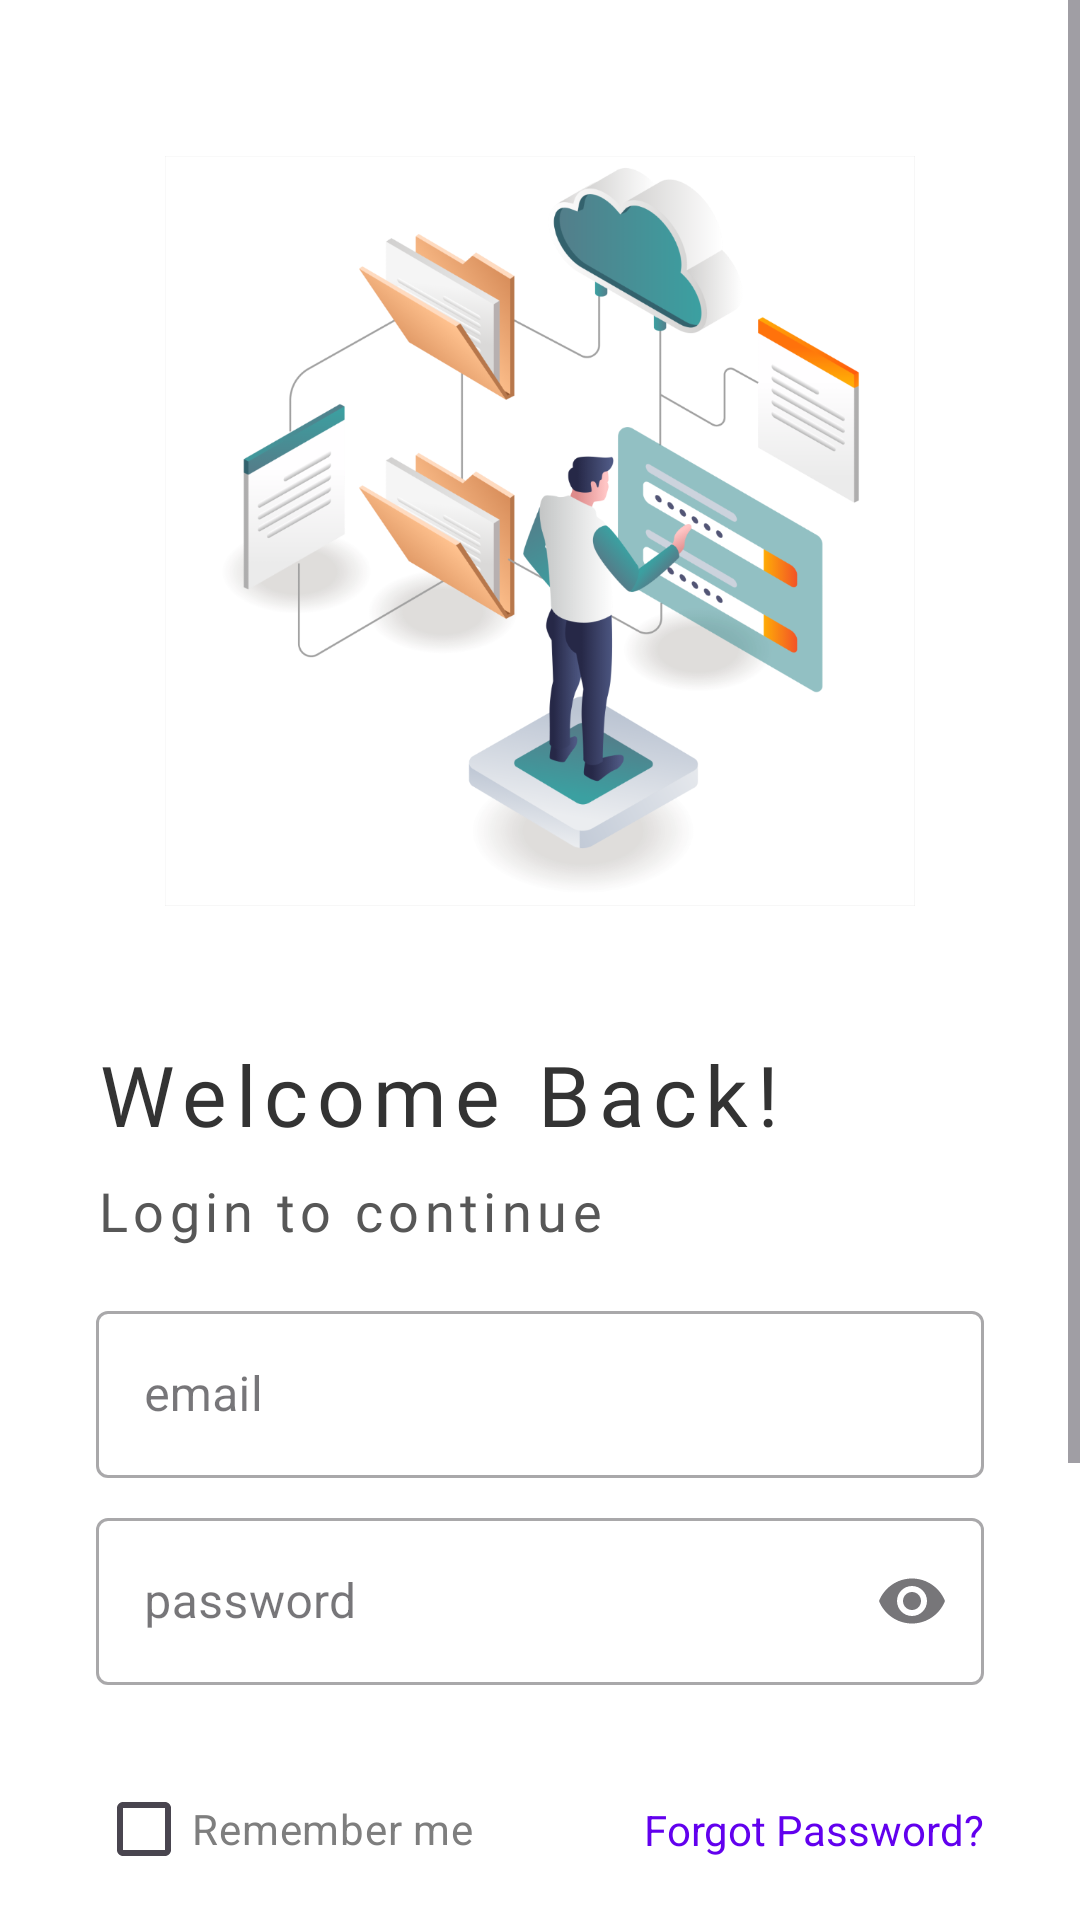

Here is an Android app screen rendered from its layout file. Give the layout XML and the strings, colors and styles it references.
<!-- AndroidManifest.xml: application theme Theme.Material3.Light.NoActionBar -->
<!-- res/layout/activity_login.xml -->
<?xml version="1.0" encoding="utf-8"?>
<androidx.constraintlayout.widget.ConstraintLayout xmlns:android="http://schemas.android.com/apk/res/android"
    xmlns:app="http://schemas.android.com/apk/res-auto"
    xmlns:tools="http://schemas.android.com/tools"
    android:layout_width="match_parent"
    android:layout_height="match_parent"
    android:background="#fff"
    tools:context=".LoginActivity">

    <ScrollView
        android:layout_width="match_parent"
        android:layout_height="match_parent"
        android:orientation="vertical"
        app:layout_constraintEnd_toEndOf="parent"
        app:layout_constraintStart_toStartOf="parent"
        app:layout_constraintTop_toTopOf="parent">

        <androidx.constraintlayout.widget.ConstraintLayout
            android:layout_width="match_parent"
            android:layout_height="wrap_content"
            android:paddingBottom="64dp">

            <ImageView
                android:id="@+id/imageView"
                android:layout_width="250dp"
                android:layout_height="250dp"
                android:layout_marginTop="52dp"
                android:src="@drawable/login_pic"
                app:layout_constraintEnd_toEndOf="parent"
                app:layout_constraintStart_toStartOf="parent"
                app:layout_constraintTop_toTopOf="parent" />

            <TextView
                android:id="@+id/textView2"
                style="@style/title"
                android:layout_width="wrap_content"
                android:layout_height="wrap_content"
                android:layout_marginStart="32dp"
                android:layout_marginTop="44dp"
                android:text="Welcome Back!"
                app:layout_constraintStart_toStartOf="parent"
                app:layout_constraintTop_toBottomOf="@+id/imageView" />

            <TextView
                android:id="@+id/textView33"
                style="@style/sub_title"
                android:layout_width="wrap_content"
                android:layout_height="wrap_content"
                android:layout_marginStart="32dp"
                android:layout_marginTop="8dp"
                android:text="Login to continue"
                app:layout_constraintStart_toStartOf="parent"
                app:layout_constraintTop_toBottomOf="@+id/textView2" />


            <com.google.android.material.textfield.TextInputLayout
                android:id="@+id/editTextTextPersonName3"
                style="@style/Widget.MaterialComponents.TextInputLayout.OutlinedBox"
                android:layout_width="match_parent"
                android:layout_height="wrap_content"
                android:layout_marginStart="32dp"
                android:layout_marginTop="16dp"
                android:layout_marginEnd="32dp"
                android:hint="email"
                app:endIconMode="clear_text"
                app:layout_constraintEnd_toEndOf="parent"
                app:layout_constraintStart_toStartOf="parent"
                app:layout_constraintTop_toBottomOf="@+id/textView33">

                <com.google.android.material.textfield.TextInputEditText
                    android:id="@+id/edit_text_email_login_activity"
                    style="@style/Edit_text_1"
                    android:layout_width="match_parent"
                    android:layout_height="wrap_content"
                    android:inputType="text" />

            </com.google.android.material.textfield.TextInputLayout>


            <com.google.android.material.textfield.TextInputLayout
                android:id="@+id/editTextTextPersonName2"
                style="@style/Widget.MaterialComponents.TextInputLayout.OutlinedBox"
                android:layout_width="match_parent"
                android:layout_height="wrap_content"
                android:layout_marginStart="32dp"
                android:layout_marginTop="8dp"
                android:layout_marginEnd="32dp"
                android:hint="password"
                app:endIconMode="password_toggle"
                app:layout_constraintEnd_toEndOf="parent"
                app:layout_constraintHorizontal_bias="0.0"
                app:layout_constraintStart_toStartOf="parent"
                app:layout_constraintTop_toBottomOf="@+id/editTextTextPersonName3">

                <com.google.android.material.textfield.TextInputEditText
                    android:id="@+id/edit_text_password_login_activity"
                    style="@style/Edit_text_1"
                    android:layout_width="match_parent"
                    android:layout_height="wrap_content"
                    android:inputType="textPassword" />


            </com.google.android.material.textfield.TextInputLayout>

            <CheckBox
                android:id="@+id/check_box_login_activity"
                android:layout_width="wrap_content"
                android:layout_height="wrap_content"
                android:layout_marginTop="24dp"
                android:buttonTint="#FF6200EE"
                android:text="Remember me"
                android:textColor="#7E7E7E"

                app:layout_constraintStart_toStartOf="@+id/editTextTextPersonName2"
                app:layout_constraintTop_toBottomOf="@+id/editTextTextPersonName2"
                tools:ignore="TouchTargetSizeCheck" />

            <TextView
                android:id="@+id/text_view_forgot_password_login_activity"
                android:layout_width="wrap_content"
                android:layout_height="wrap_content"
                android:text="Forgot Password?"
                android:textColor="@color/purple_500"
                app:layout_constraintBottom_toBottomOf="@+id/check_box_login_activity"
                app:layout_constraintEnd_toEndOf="@+id/editTextTextPersonName2"
                app:layout_constraintTop_toTopOf="@+id/check_box_login_activity" />

            <Button
                android:id="@+id/button_login_login_activity"
                style="@style/button_style"
                android:layout_width="match_parent"
                android:layout_height="wrap_content"
                android:layout_marginStart="32dp"
                android:layout_marginTop="24dp"
                android:layout_marginEnd="32dp"
                android:text="Log in"

                app:layout_constraintEnd_toEndOf="parent"
                app:layout_constraintStart_toStartOf="parent"
                app:layout_constraintTop_toBottomOf="@+id/check_box_login_activity" />

            <LinearLayout
                android:id="@+id/linearLayout"
                android:layout_width="match_parent"
                android:layout_height="wrap_content"
                android:layout_marginStart="32dp"
                android:layout_marginTop="16dp"
                android:layout_marginEnd="32dp"
                android:orientation="horizontal"
                app:layout_constraintEnd_toEndOf="parent"
                app:layout_constraintStart_toStartOf="parent"
                app:layout_constraintTop_toBottomOf="@+id/button_login_login_activity">

                <View
                    android:id="@+id/divider3"
                    android:layout_width="0dp"
                    android:layout_height="1dp"
                    android:layout_gravity="center_vertical"
                    android:layout_weight="4"
                    android:background="?android:attr/listDivider" />

                <TextView
                    android:id="@+id/textView4"
                    android:layout_width="0dp"
                    android:layout_height="wrap_content"

                    android:layout_weight="1"
                    android:text="OR"
                    android:textAlignment="center" />

                <View
                    android:id="@+id/divider4"
                    android:layout_width="0dp"
                    android:layout_height="1dp"
                    android:layout_gravity="center_vertical"
                    android:layout_weight="4"
                    android:background="?android:attr/listDivider" />

            </LinearLayout>

            <LinearLayout
                android:id="@+id/linearLayout3"
                android:layout_width="wrap_content"
                android:layout_height="wrap_content"
                android:layout_marginTop="16dp"

                android:gravity="center_horizontal"
                android:orientation="horizontal"
                app:layout_constraintEnd_toEndOf="@+id/linearLayout"
                app:layout_constraintStart_toStartOf="@+id/linearLayout"
                app:layout_constraintTop_toBottomOf="@+id/linearLayout">

                <TextView
                    android:layout_width="wrap_content"
                    android:layout_height="wrap_content"
                    android:text="Don't have an account?"
                    android:textColor="#5A5A5A"
                    tools:layout_editor_absoluteX="-12dp"
                    tools:layout_editor_absoluteY="756dp" />

                <TextView
                    android:id="@+id/textview_sign_up_login_activity"
                    android:layout_width="wrap_content"
                    android:layout_height="wrap_content"
                    android:layout_marginStart="8dp"
                    android:text="Sign up"
                    android:textColor="#FF6200EE"
                    tools:layout_editor_absoluteX="-12dp"
                    tools:layout_editor_absoluteY="756dp" />

            </LinearLayout>

            <ProgressBar
                android:id="@+id/progressBar_login_activty"
                style="?android:attr/progressBarStyle"
                android:layout_width="wrap_content"
                android:layout_height="wrap_content"
                android:layout_marginTop="24dp"
                android:visibility="invisible"
                app:layout_constraintEnd_toEndOf="@+id/button_login_login_activity"
                app:layout_constraintStart_toStartOf="@+id/button_login_login_activity"
                app:layout_constraintTop_toBottomOf="@+id/check_box_login_activity" />


        </androidx.constraintlayout.widget.ConstraintLayout>
    </ScrollView>
</androidx.constraintlayout.widget.ConstraintLayout>
<!-- resources referenced by this layout -->
<resources>
  <!-- drawable login_pic: png bitmap (drawable-hdpi, 102871 bytes) -->
  <style name="Edit_text_1">
          <item name="android:maxLength">32</item>
          <item name="android:maxLines">1</item>
      </style>
  <style name="button_style" parent="Widget.MaterialComponents.Button">
          <item name="android:fontFamily">@font/roboto</item>
          <item name="android:textColor">#fff</item>
          <item name="android:textSize">16sp</item>
          <item name="textAllCaps">false</item>
      </style>
  <style name="sub_title" parent="title">
          <item name="android:textSize">18sp</item>
          <item name="android:textColor">#575757</item>
      </style>
  <style name="title">
          <item name="android:textSize">28sp</item>
          <item name="android:fontFamily">@font/roboto</item>
          <item name="android:letterSpacing">0.1</item>
          <item name="android:textColor">#333333</item>
      </style>
  <!-- not gathered from this repository: default colours our renderer supplied (Android Studio template values) -->
  <color name="purple_500">#FF6200EE</color>
</resources>
